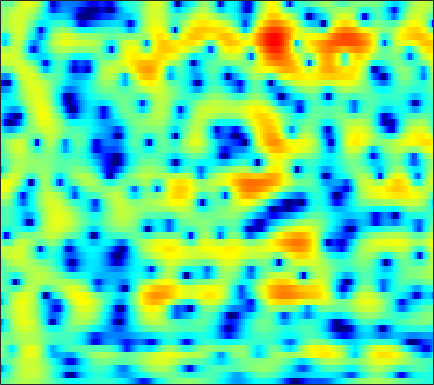

Source data for this figure (header and first rows):
-2.7122, -2.1089, -1.3708, -0.71047, -0.26844, 0.25336, 0.69649, 0.97599, 1.2824, 1.518, 1.6832, 1.7601, 1.8062, 1.7798, 1.7152, 1.574, 1.3635, 1.1712, 0.86478, 0.50776, 0.10178, -0.23315, -0.71275, -1.2169
-5.638, -4.621, -3.371, -2.242, -1.472, -0.5491, 0.2545, 0.7806, 1.381, 1.869, 2.245, 2.455, 2.64, 2.719, 2.709, 2.603, 2.395, 2.17, 1.778, 1.28, 0.6682, 0.1337, -0.6851, -1.645
-10.08, -8.04, -5.793, -3.956, -2.791, -1.458, -0.3454, 0.3627, 1.151, 1.784, 2.27, 2.543, 2.79, 2.906, 2.91, 2.81, 2.59, 2.354, 1.941, 1.416, 0.7901, 0.2554, -0.5394, -1.417
-3.139, -2.696, -2.037, -1.359, -0.8436, -0.1677, 0.4874, 0.9493, 1.514, 1.997, 2.389, 2.613, 2.806, 2.867, 2.826, 2.64, 2.316, 1.982, 1.424, 0.7399, -0.0701, -0.7448, -1.725, -2.794
0.5232, -0.1891, -1.201, -2.132, -2.6, -2.614, -1.855, -0.9564, 0.359, 1.568, 2.551, 3.125, 3.636, 3.875, 3.873, 3.627, 3.104, 2.515, 1.487, 0.1469, -1.497, -2.903, -4.891, -6.71
1.229, 0.1433, -1.629, -3.723, -5.176, -5.779, -4.282, -2.617, -0.5199, 1.154, 2.396, 3.083, 3.697, 3.995, 4.019, 3.79, 3.261, 2.667, 1.589, 0.1595, -1.627, -3.19, -5.458, -7.403
0.2747, 0.08333, -0.1375, -0.2753, -0.2984, -0.2015, 0.04929, 0.3124, 0.7246, 1.146, 1.518, 1.741, 1.935, 1.992, 1.945, 1.758, 1.419, 1.084, 0.5479, -0.06505, -0.7105, -1.182, -1.75, -2.198
-1.51, -1.343, -1.029, -0.6318, -0.301, 0.1527, 0.6011, 0.9127, 1.289, 1.596, 1.818, 1.925, 1.967, 1.898, 1.771, 1.506, 1.15, 0.8297, 0.3505, -0.1673, -0.6955, -1.074, -1.522, -1.884
-6.788, -5.698, -3.945, -2.263, -1.153, 0.09596, 1.112, 1.727, 2.368, 2.819, 3.086, 3.171, 3.137, 2.934, 2.672, 2.187, 1.545, 0.9634, 0.06966, -0.93, -1.994, -2.786, -3.735, -4.408
-10.02, -7.58, -4.549, -2.149, -0.7118, 0.8281, 2.011, 2.703, 3.398, 3.849, 4.072, 4.095, 3.942, 3.58, 3.16, 2.396, 1.387, 0.4504, -1.064, -2.941, -5.319, -7.601, -11.78, -18.49
-2.204, -1.742, -0.9261, 0.00959, 0.7118, 1.608, 2.394, 2.876, 3.369, 3.673, 3.775, 3.711, 3.442, 2.948, 2.433, 1.554, 0.4429, -0.5453, -2.074, -3.83, -5.783, -7.313, -9.293, -10.8
-1.944, -1.469, -0.6552, 0.2784, 0.9848, 1.866, 2.626, 3.092, 3.561, 3.822, 3.879, 3.78, 3.449, 2.884, 2.322, 1.369, 0.2095, -0.7881, -2.289, -3.94, -5.688, -7.054, -9.021, -11.23
-8.732, -6.439, -3.518, -1.227, 0.1444, 1.587, 2.676, 3.297, 3.892, 4.243, 4.343, 4.259, 3.923, 3.306, 2.654, 1.517, 0.07814, -1.195, -3.1, -5.128, -7.02, -8.194, -9.381, -10.34
-5.778, -4.558, -2.708, -1.106, -0.1208, 0.942, 1.782, 2.312, 2.896, 3.34, 3.607, 3.671, 3.535, 3.101, 2.54, 1.427, -0.1966, -1.816, -4.782, -9.401, -18.66, -27.52, -13.41, -8.773
-0.574, -0.8679, -1.247, -1.665, -2.029, -2.505, -2.711, -2.52, -1.794, -0.7159, 0.3697, 1.048, 1.686, 2, 1.999, 1.713, 1.089, 0.4433, -0.5662, -1.598, -2.385, -2.607, -2.382, -1.738
-0.4904, -1.166, -2.322, -3.967, -5.731, -9.399, -17.31, -30.45, -11.74, -6.273, -3.115, -1.489, 0.05023, 1.042, 1.528, 1.897, 2.024, 1.991, 1.855, 1.669, 1.481, 1.373, 1.297, 1.281
-1.361, -1.56, -1.958, -2.534, -3.053, -3.741, -4.172, -4.114, -3.473, -2.376, -1.187, -0.3772, 0.5371, 1.238, 1.63, 1.976, 2.167, 2.218, 2.187, 2.071, 1.899, 1.728, 1.454, 1.133
-2.705, -1.967, -1.248, -0.7672, -0.5079, -0.2471, -0.002258, 0.1927, 0.4855, 0.8057, 1.135, 1.359, 1.6, 1.76, 1.82, 1.82, 1.744, 1.65, 1.466, 1.227, 0.9466, 0.6911, 0.2703, -0.2514
-1.964, -0.936, 0.09626, 0.8492, 1.278, 1.713, 2.025, 2.188, 2.328, 2.371, 2.316, 2.213, 1.974, 1.624, 1.298, 0.8153, 0.3059, -0.05014, -0.4515, -0.7606, -1.011, -1.189, -1.469, -1.892
1.222, 1.575, 2.007, 2.396, 2.65, 2.926, 3.116, 3.195, 3.203, 3.071, 2.757, 2.388, 1.694, 0.7387, -0.1654, -1.62, -3.283, -4.495, -5.53, -5.508, -4.785, -4.153, -3.523, -3.28
2.637, 2.442, 2.32, 2.365, 2.496, 2.755, 3.037, 3.214, 3.336, 3.284, 3.01, 2.618, 1.829, 0.6415, -0.5928, -2.884, -6.325, -10.38, -18.58, -12.7, -7.469, -5.241, -3.498, -2.655
-0.004362, -1.286, -2.501, -2.557, -1.871, -0.5643, 0.6636, 1.398, 2.083, 2.462, 2.571, 2.481, 2.154, 1.605, 1.061, 0.2192, -0.6419, -1.192, -1.575, -1.404, -0.8515, -0.3441, 0.215, 0.5056
-4.46, -7.925, -15.16, -13.75, -8.941, -5.119, -2.862, -1.776, -0.8364, -0.327, -0.1134, -0.05455, -0.07102, -0.08616, -0.05226, 0.05915, 0.2622, 0.482, 0.8312, 1.245, 1.681, 1.977, 2.302, 2.482
-2.311, -3.124, -3.914, -4.178, -4.061, -3.703, -3.371, -3.249, -3.335, -3.715, -4.351, -4.912, -5.492, -5.531, -5.071, -3.957, -2.608, -1.604, -0.3624, 0.6987, 1.587, 2.132, 2.705, 3.111
-1.76, -1.908, -2.135, -2.369, -2.563, -2.897, -3.376, -3.871, -4.842, -6.265, -8.413, -10.86, -16.6, -29.68, -17.04, -10.08, -6.098, -3.991, -1.816, -0.1491, 1.127, 1.899, 2.701, 3.285
-2.704, -2.388, -2.199, -2.256, -2.438, -2.847, -3.446, -4.01, -4.909, -5.97, -7.12, -7.992, -8.875, -8.925, -8.211, -6.549, -4.617, -3.194, -1.511, -0.07546, 1.106, 1.836, 2.618, 3.186
-2.667, -2.159, -1.854, -1.919, -2.181, -2.761, -3.549, -4.24, -5.139, -5.93, -6.428, -6.528, -6.286, -5.645, -4.959, -3.828, -2.582, -1.646, -0.4476, 0.6213, 1.548, 2.122, 2.725, 3.152
-0.07069, 0.09882, 0.004226, -0.4462, -1.032, -2.167, -3.736, -5.202, -7.552, -9.954, -11.19, -10.58, -8.576, -6.432, -4.977, -3.261, -1.758, -0.768, 0.388, 1.366, 2.142, 2.594, 3.017, 3.242
3.07, 2.904, 2.452, 1.702, 0.9181, -0.5004, -2.429, -4.328, -7.684, -12.14, -15.18, -13.23, -9.609, -6.869, -5.234, -3.363, -1.815, -0.759, 0.4308, 1.393, 2.088, 2.432, 2.666, 2.629
4.736, 4.484, 4.043, 3.431, 2.824, 1.813, 0.5482, -0.5461, -2.152, -3.734, -5.125, -5.91, -6.591, -6.763, -6.412, -5.211, -3.498, -2.203, -0.6698, 0.4508, 1.127, 1.346, 1.259, 0.7583
4.263, 4.216, 4.193, 4.101, 3.93, 3.521, 2.873, 2.236, 1.131, -0.285, -2.159, -3.99, -7.52, -14.37, -34.21, -12.05, -5.967, -3.32, -1.041, 0.3231, 0.9537, 1.002, 0.4708, -0.7679
-1.734, -0.5682, 0.8886, 1.981, 2.545, 2.955, 3.02, 2.848, 2.378, 1.611, 0.5786, -0.3567, -1.692, -2.771, -3.082, -2.653, -1.56, -0.6682, 0.316, 0.9622, 1.218, 1.116, 0.5821, -0.4306
-8.745, -5.617, -2.793, -0.9117, 0.08381, 1.008, 1.555, 1.75, 1.805, 1.644, 1.363, 1.092, 0.7166, 0.4266, 0.3123, 0.2707, 0.3963, 0.5166, 0.6856, 0.777, 0.7395, 0.6092, 0.297, -0.1633
-3.923, -3.284, -2.201, -1.119, -0.4025, 0.3854, 0.9555, 1.257, 1.482, 1.54, 1.469, 1.355, 1.159, 0.9392, 0.7845, 0.6208, 0.5022, 0.4482, 0.4128, 0.3714, 0.2929, 0.1972, 0.009196, -0.2655
-3.026, -2.288, -1.276, -0.3214, 0.3151, 1.012, 1.531, 1.806, 2.006, 2.035, 1.877, 1.666, 1.285, 0.8237, 0.4563, 0.03853, -0.2671, -0.3608, -0.3483, -0.2139, -0.06039, 0.005208, -0.02964, -0.2287
-3.802, -2.132, -0.4639, 0.7707, 1.488, 2.225, 2.742, 2.973, 3.101, 2.995, 2.646, 2.195, 1.321, 0.129, -0.9529, -2.51, -3.624, -3.735, -2.882, -1.593, -0.4648, 0.1274, 0.5297, 0.4854
-2.026, -0.9784, 0.1586, 1.046, 1.584, 2.17, 2.608, 2.837, 2.987, 2.915, 2.595, 2.119, 1.073, -0.6265, -2.544, -6.676, -15.33, -16.04, -6.985, -2.71, -0.3033, 0.7925, 1.584, 1.716
-1.86, -1.944, -1.998, -1.934, -1.789, -1.483, -1.074, -0.7037, -0.2287, 0.1781, 0.4145, 0.4679, 0.3248, -0.07999, -0.5214, -1.16, -1.478, -1.333, -0.5852, 0.4811, 1.447, 1.999, 2.412, 2.457
-4.821, -6.01, -7.62, -8.887, -9.289, -8.943, -7.914, -6.975, -5.618, -4.246, -2.959, -2.08, -1.058, -0.2191, 0.298, 0.882, 1.398, 1.768, 2.256, 2.681, 3.009, 3.159, 3.192, 3.029
-7.697, -10.23, -15.16, -25.05, -34.27, -20.72, -16.93, -15.29, -13, -10.07, -7.011, -4.965, -2.67, -0.8124, 0.3128, 1.536, 2.46, 3.005, 3.543, 3.865, 3.999, 3.964, 3.748, 3.337
-6.591, -8.277, -10.71, -13.08, -14.57, -16.32, -19.11, -23.78, -25.4, -14.63, -8.955, -5.942, -2.877, -0.5803, 0.7753, 2.188, 3.223, 3.789, 4.279, 4.506, 4.479, 4.286, 3.825, 3.117
-4.736, -5.474, -6.47, -7.44, -8.081, -8.753, -9.173, -9.085, -8.256, -6.58, -4.461, -2.875, -0.9334, 0.7214, 1.754, 2.863, 3.677, 4.09, 4.398, 4.437, 4.195, 3.84, 3.114, 2.098
-4.636, -4.819, -5.037, -5.14, -5.116, -4.942, -4.54, -4.089, -3.283, -2.28, -1.157, -0.2751, 0.8549, 1.871, 2.526, 3.229, 3.715, 3.93, 4.011, 3.837, 3.404, 2.906, 1.984, 0.7532
-6.413, -6.284, -5.998, -5.541, -5.093, -4.355, -3.46, -2.733, -1.712, -0.6863, 0.311, 1.005, 1.847, 2.556, 2.994, 3.42, 3.664, 3.723, 3.623, 3.309, 2.78, 2.224, 1.268, 0.04015
-10.08, -9.943, -9.562, -8.751, -7.777, -6.115, -4.364, -3.092, -1.552, -0.2108, 0.9241, 1.634, 2.402, 2.977, 3.281, 3.528, 3.599, 3.537, 3.306, 2.925, 2.383, 1.869, 1.039, 0.0355
-13.66, -14.89, -18.7, -19.97, -14.73, -9.185, -5.452, -3.379, -1.216, 0.4093, 1.603, 2.29, 2.948, 3.349, 3.491, 3.511, 3.35, 3.127, 2.732, 2.247, 1.701, 1.268, 0.6541, -0.02022
-8.683, -9.098, -9.731, -9.188, -7.617, -4.898, -2.427, -0.8683, 0.7824, 2.009, 2.872, 3.293, 3.602, 3.631, 3.493, 3.097, 2.491, 1.934, 1.106, 0.2628, -0.4307, -0.786, -1.049, -1.165
-1.178, -1.119, -0.9065, -0.4793, 0.004277, 0.8023, 1.648, 2.245, 2.885, 3.322, 3.548, 3.549, 3.33, 2.863, 2.348, 1.404, 0.132, -1.075, -3.109, -5.515, -7.653, -8.033, -6.682, -4.828
2.544, 2.492, 2.513, 2.624, 2.743, 2.906, 3.062, 3.118, 3.088, 2.876, 2.477, 2.05, 1.308, 0.4073, -0.3818, -1.589, -3.031, -4.354, -6.705, -10.1, -14.73, -15.32, -10.73, -7.067
3.591, 3.389, 3.221, 3.161, 3.149, 3.13, 3.028, 2.843, 2.435, 1.766, 0.7686, -0.1549, -1.618, -3.203, -4.323, -5.479, -6.089, -6.323, -6.474, -6.54, -6.341, -5.916, -4.974, -3.775
2.366, 1.887, 1.612, 1.752, 2.028, 2.422, 2.614, 2.568, 2.14, 1.266, -0.1703, -1.692, -4.488, -8.535, -12.85, -16.95, -12.71, -9.878, -7.322, -5.54, -4.113, -3.169, -1.991, -0.9005
-3.171, -5.973, -6.803, -3.548, -1.286, 0.7928, 2.002, 2.435, 2.426, 1.814, 0.6291, -0.7071, -3.009, -5.883, -8.098, -9.882, -9.437, -8.363, -6.907, -5.337, -3.767, -2.564, -1.06, 0.2728
-3.201, -4.969, -5.297, -2.973, -1.009, 0.9688, 2.227, 2.739, 2.955, 2.639, 1.874, 1.028, -0.417, -2.153, -3.564, -5.505, -7.535, -9.019, -10.3, -9.43, -6.944, -4.981, -2.673, -0.8189
0.09551, 0.2206, 0.6024, 1.226, 1.78, 2.494, 3.034, 3.272, 3.334, 3.078, 2.483, 1.842, 0.6829, -0.8134, -2.201, -4.511, -7.619, -10.8, -16.22, -14.68, -9.68, -7.019, -4.465, -2.658
0.1455, 0.7469, 1.44, 2.056, 2.447, 2.889, 3.206, 3.343, 3.348, 3.161, 2.742, 2.274, 1.45, 0.3942, -0.5271, -1.924, -3.394, -4.42, -5.424, -5.803, -5.614, -5.243, -4.667, -4.107
-0.1972, 0.4699, 1.198, 1.793, 2.176, 2.602, 2.929, 3.102, 3.222, 3.193, 3.014, 2.757, 2.268, 1.609, 1.013, 0.1164, -0.866, -1.632, -2.62, -3.588, -4.488, -5.127, -5.894, -6.486
-0.2569, 0.1334, 0.5993, 1.028, 1.362, 1.816, 2.266, 2.58, 2.95, 3.2, 3.314, 3.296, 3.113, 2.748, 2.343, 1.644, 0.7553, -0.04391, -1.327, -2.873, -4.766, -6.483, -9.183, -12.09
-0.8504, -1.012, -1.197, -1.188, -0.971, -0.3605, 0.5153, 1.232, 2.132, 2.893, 3.441, 3.715, 3.877, 3.807, 3.606, 3.121, 2.38, 1.644, 0.371, -1.293, -3.468, -5.549, -9.199, -14.22
